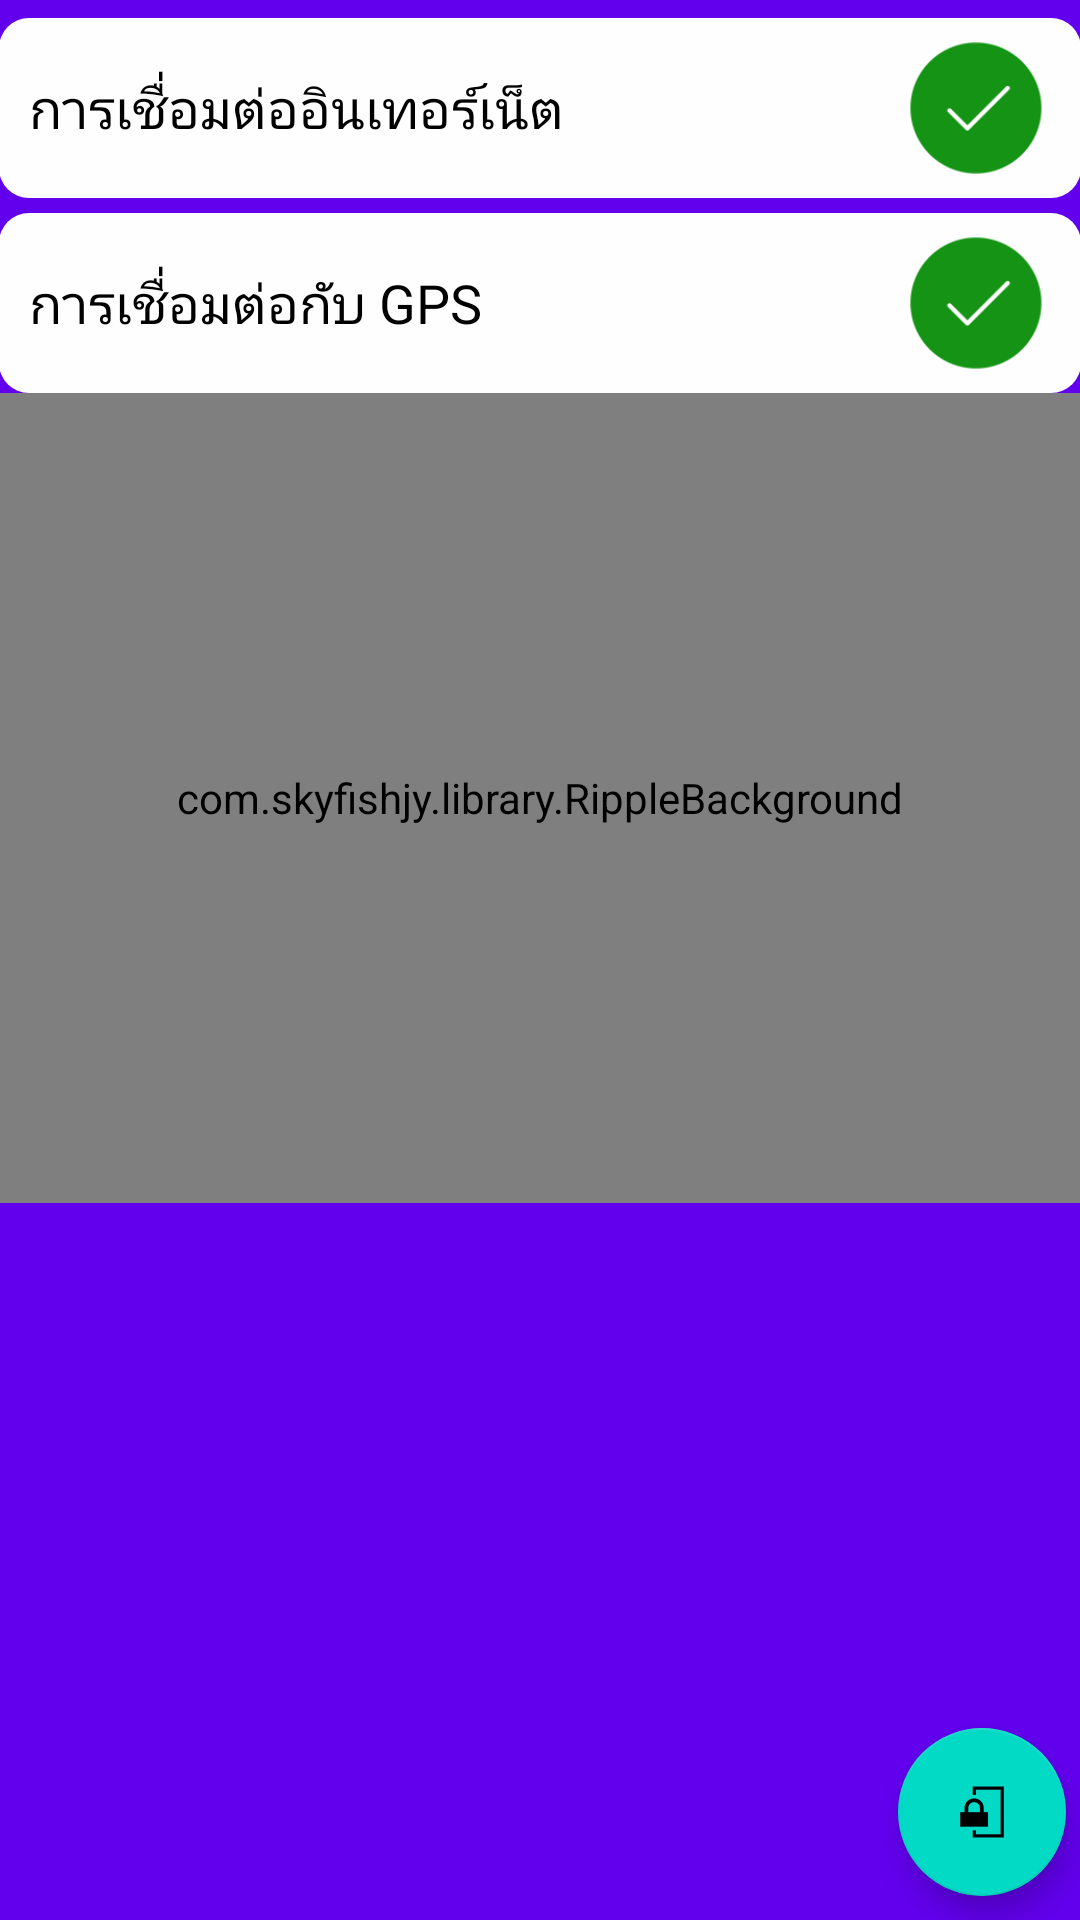

Layout XML and referenced resources for this Android screen:
<!-- AndroidManifest.xml: application theme AppTheme -->
<!-- res/layout/content_home.xml -->
<?xml version="1.0" encoding="utf-8"?>
<RelativeLayout xmlns:android="http://schemas.android.com/apk/res/android"
    xmlns:app="http://schemas.android.com/apk/res-auto"
    xmlns:tools="http://schemas.android.com/tools"
    android:layout_width="match_parent"
    android:layout_height="match_parent"
    android:background="?attr/colorPrimary"
    android:paddingBottom="@dimen/activity_vertical_margin"
    android:paddingLeft="@dimen/activity_horizontal_margin"
    android:paddingRight="@dimen/activity_horizontal_margin"
    android:paddingTop="@dimen/activity_vertical_margin"
    app:layout_behavior="@string/appbar_scrolling_view_behavior"
    tools:context="com.example.example.binthabard.HomeActivity"
    tools:showIn="@layout/activity_home">

    <RelativeLayout xmlns:android="http://schemas.android.com/apk/res/android"
        android:layout_width="match_parent"
        android:layout_height="match_parent"
        android:orientation="vertical">

        <TextView
            android:id="@+id/txtuser"
            android:layout_width="fill_parent"
            android:layout_height="wrap_content"
            android:layout_alignParentStart="true"
            android:layout_marginBottom="5dp"
            android:layout_alignParentTop="true"
            android:textColor="#ffffff"
            android:text="ยินดีต้อนรับ..."
            android:textSize="0dp"
            android:layout_alignParentLeft="true" />

        <com.skyfishjy.library.RippleBackground xmlns:android="http://schemas.android.com/apk/res/android"
            xmlns:app="http://schemas.android.com/apk/res-auto"
            android:id="@+id/content"
            android:layout_width="match_parent"
            android:layout_height="270dp"
            android:layout_below="@+id/gpsConnectionBox"
            app:rb_color="#ffca3a"
            app:rb_duration="3000"
            app:rb_radius="32dp"
            app:rb_rippleAmount="5"
            app:rb_scale="5">

            <ImageView
                android:id="@+id/centerImage"
                android:layout_width="140dp"
                android:layout_height="140dp"
                android:layout_centerInParent="true"
                android:src="@drawable/open_off" />

            <TextView
                android:id="@+id/pressImageDescriptionText"
                android:layout_width="wrap_content"
                android:layout_height="wrap_content"
                android:layout_below="@id/centerImage"
                android:layout_centerInParent="true"
                android:layout_marginTop="5dp"
                android:text="แตะที่รูปภาพเพื่อเปิดตำแหน่งของคุณ"
                android:textColor="#f2f2f2" />

        </com.skyfishjy.library.RippleBackground>

        <RelativeLayout
            android:id="@+id/positionDetail"
            android:layout_width="fill_parent"
            android:layout_height="fill_parent"
            android:layout_below="@+id/content"
            android:background="@drawable/button_radius"
            android:padding="10dp"
            android:visibility="invisible">

            <TextView
                android:id="@+id/txtlatitude"
                android:layout_width="fill_parent"
                android:layout_height="wrap_content"
                android:layout_alignParentStart="true"
                android:layout_alignParentTop="true"
                android:layout_marginTop="5dp"
                android:text="@string/txtlat"
                android:textSize="16dp"
                android:visibility="gone"
                android:layout_alignParentLeft="true" />

            <TextView
                android:id="@+id/txtlongitude"
                android:layout_width="fill_parent"
                android:layout_height="wrap_content"
                android:layout_alignParentStart="true"
                android:layout_below="@+id/txtlatitude"
                android:layout_marginTop="5dp"
                android:text="@string/txtlong"
                android:textSize="16dp"
                android:visibility="gone"
                android:layout_alignParentLeft="true" />

            <TextView
                android:id="@+id/txtaddress"
                android:layout_width="fill_parent"
                android:layout_height="wrap_content"
                android:layout_alignParentStart="true"
                android:layout_below="@+id/txtlongitude"
                android:layout_marginTop="5dp"
                android:textSize="16dp"
                android:layout_alignParentLeft="true" />

            <TextView
                android:id="@+id/txttime"
                android:layout_width="fill_parent"
                android:layout_height="wrap_content"
                android:layout_alignParentStart="true"
                android:layout_below="@+id/txtaddress"
                android:layout_marginTop="5dp"
                android:textSize="16dp"
                android:layout_alignParentLeft="true" />

        </RelativeLayout>

        <RelativeLayout
            android:layout_below="@+id/txtuser"
            android:id="@+id/internetConnectionBox"
            android:layout_width="match_parent"
            android:layout_height="60dp"
            android:layout_alignParentEnd="true"
            android:layout_alignParentRight="true"
            android:background="@drawable/button_radius"
            android:orientation="vertical">

            <TextView
                android:layout_width="wrap_content"
                android:layout_height="wrap_content"
                android:layout_alignParentStart="true"
                android:layout_centerVertical="true"
                android:layout_marginLeft="10dp"
                android:text="@string/internet_connection"
                android:textColor="#000000"
                android:textSize="18dp"
                android:layout_alignParentLeft="true" />

            <ImageButton
                android:id="@+id/imgInternetStatus"
                android:layout_width="50dp"
                android:layout_height="50dp"
                android:layout_alignParentEnd="true"
                android:layout_alignParentRight="true"
                android:layout_centerInParent="true"
                android:layout_marginRight="10dp"
                android:background="@android:color/transparent"
                android:scaleType="fitXY"
                android:src="@mipmap/ic_check" />
        </RelativeLayout>

        <RelativeLayout
            android:id="@+id/gpsConnectionBox"
            android:layout_width="match_parent"
            android:layout_height="60dp"
            android:layout_alignParentEnd="true"
            android:layout_alignParentRight="true"
            android:layout_below="@+id/internetConnectionBox"
            android:layout_marginTop="5dp"
            android:background="@drawable/button_radius"
            android:orientation="vertical">

            <TextView
                android:layout_width="wrap_content"
                android:layout_height="wrap_content"
                android:layout_alignParentStart="true"
                android:layout_centerVertical="true"
                android:layout_marginLeft="10dp"
                android:text="@string/location_status"
                android:textSize="18dp"
                android:textColor="#000000"
                android:layout_alignParentLeft="true" />

            <ImageButton
                android:id="@+id/imgGPSStatus"
                android:layout_width="50dp"
                android:layout_height="50dp"
                android:layout_alignParentEnd="true"
                android:layout_alignParentRight="true"
                android:layout_centerInParent="true"
                android:layout_marginRight="10dp"
                android:background="@android:color/transparent"
                android:scaleType="fitXY"
                android:src="@mipmap/ic_check" />

        </RelativeLayout>

    </RelativeLayout>

    <android.support.design.widget.FloatingActionButton
        android:id="@+id/fab"
        android:layout_width="wrap_content"
        android:layout_height="wrap_content"
        android:layout_marginRight="5dp"
        android:layout_marginBottom="8dp"
        android:layout_alignParentBottom="true"
        android:layout_alignParentRight="true"
        android:src="@mipmap/ic_logout" />

</RelativeLayout>
<!-- res/layout/activity_home.xml (included above) -->
<?xml version="1.0" encoding="utf-8"?>
<android.support.design.widget.CoordinatorLayout xmlns:android="http://schemas.android.com/apk/res/android"
    xmlns:app="http://schemas.android.com/apk/res-auto"
    xmlns:tools="http://schemas.android.com/tools"
    android:layout_width="match_parent"
    android:layout_height="match_parent"
    android:fitsSystemWindows="true"
    tools:context="com.example.example.binthabard.HomeActivity">

    <android.support.design.widget.AppBarLayout
        android:layout_width="match_parent"
        android:layout_height="wrap_content"
        android:theme="@style/AppTheme.AppBarOverlay">

        <android.support.v7.widget.Toolbar
            android:id="@+id/toolbar"
            android:layout_width="match_parent"
            android:layout_height="?attr/actionBarSize"
            android:background="?attr/colorAccent"
            app:popupTheme="@style/AppTheme.PopupOverlay">

        </android.support.v7.widget.Toolbar>

    </android.support.design.widget.AppBarLayout>

    <include layout="@layout/content_home" />

    
        
        
        
        
        
        

</android.support.design.widget.CoordinatorLayout>
<!-- resources referenced by this layout -->
<resources>
  <!-- drawable button_radius (drawable) -->
  <?xml version="1.0" encoding="utf-8"?>
  <shape xmlns:android="http://schemas.android.com/apk/res/android"
      android:padding="10dp"
      android:shape="rectangle">
      
      <solid android:color="#FEFEFE" />
      <corners android:radius="10dp" />
  </shape>
  <!-- drawable open_off: png bitmap (drawable, 163774 bytes) -->
  <!-- mipmap ic_check: png bitmap (mipmap-hdpi, 1237 bytes) -->
  <!-- mipmap ic_logout: png bitmap (mipmap-hdpi, 487 bytes) -->
  <string name="internet_connection">การเชื่อมต่ออินเทอร์เน็ต</string>
  <string name="location_status">การเชื่อมต่อกับ GPS</string>
  <string name="txtlat">ละติจูด</string>
  <string name="txtlong">ลองจิจูด</string>
</resources>
